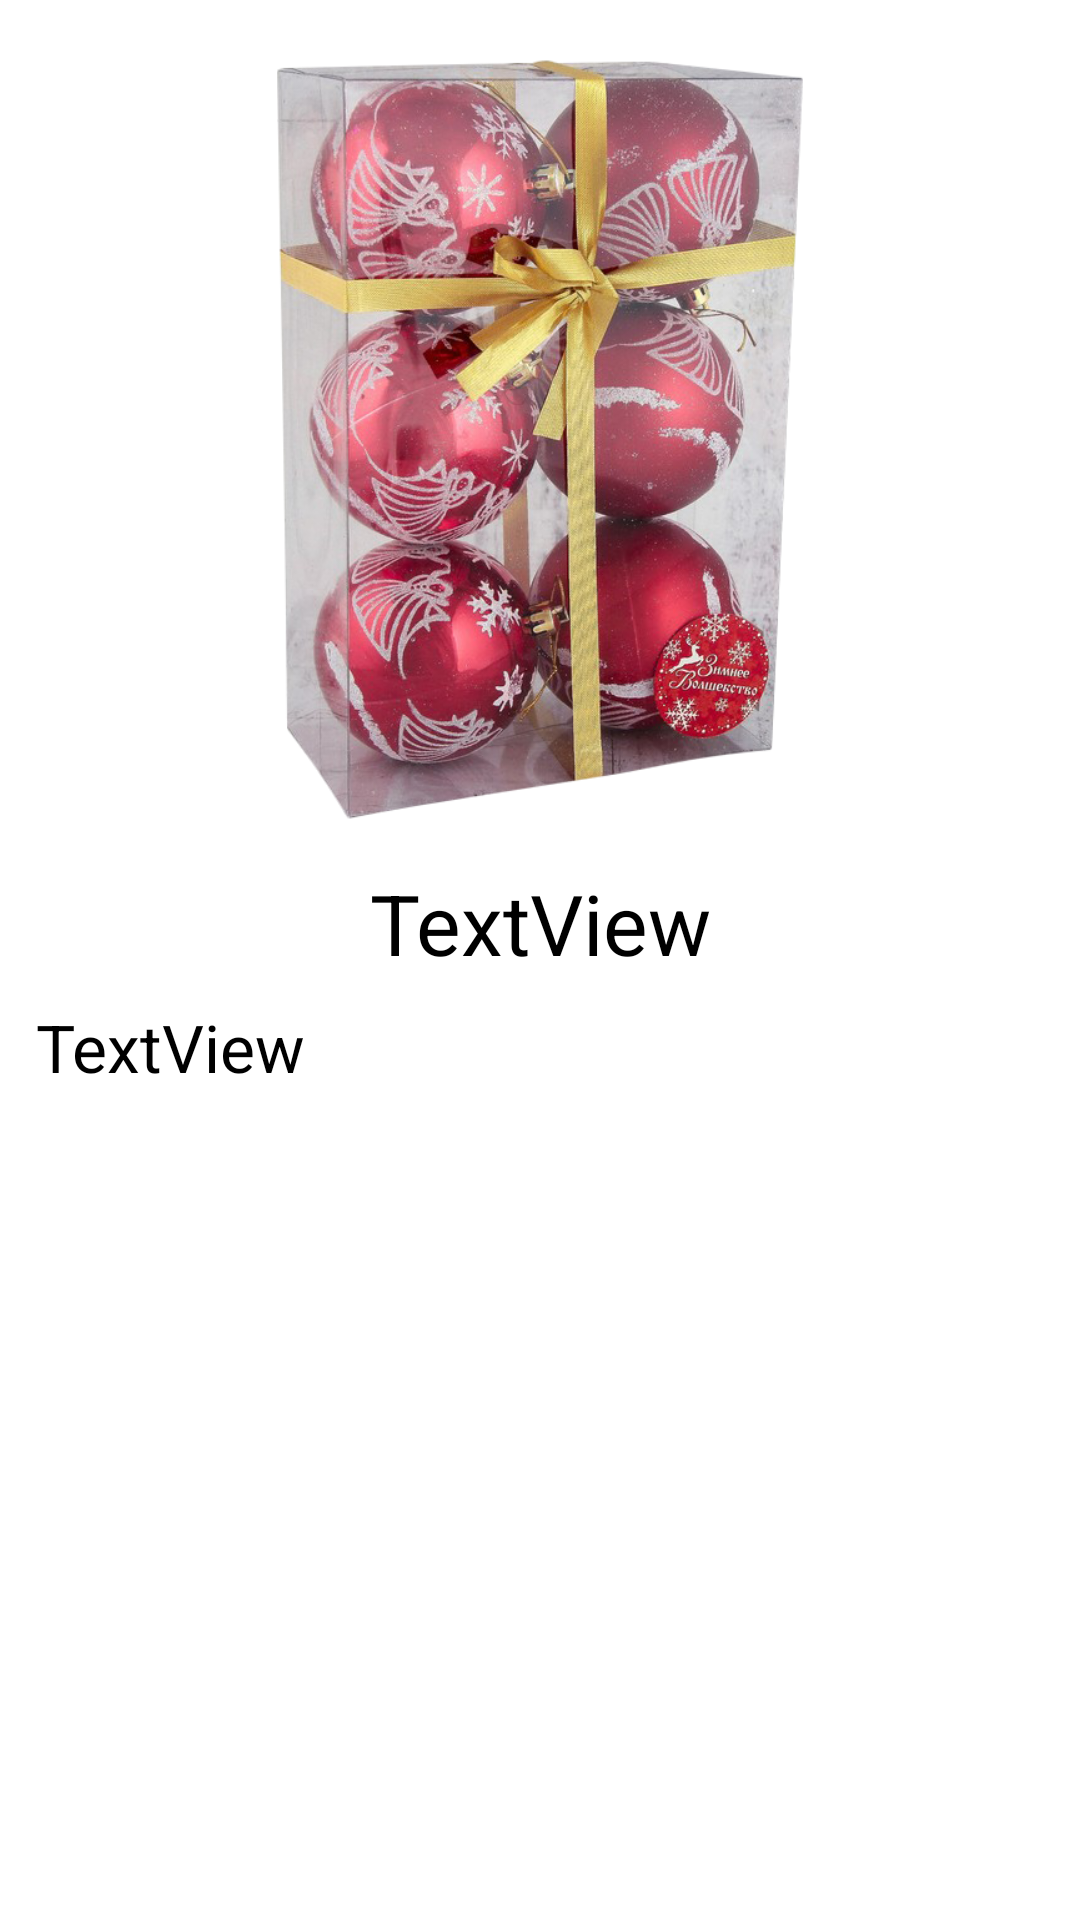

The Android layout XML behind this screen, and the referenced resources:
<!-- AndroidManifest.xml: application theme Theme.ChristmasShop -->
<!-- res/layout/activity_toys_detail.xml -->
<?xml version="1.0" encoding="utf-8"?>
<androidx.constraintlayout.widget.ConstraintLayout xmlns:android="http://schemas.android.com/apk/res/android"
    xmlns:app="http://schemas.android.com/apk/res-auto"
    xmlns:tools="http://schemas.android.com/tools"
    android:layout_width="match_parent"
    android:layout_height="match_parent"
    tools:context=".ToysDetailActivity">

    <ScrollView
        android:id="@+id/scrollView3"
        android:layout_width="match_parent"
        android:layout_height="match_parent"
        android:layout_marginEnd="8dp"
        android:layout_marginBottom="8dp"
        android:layout_marginTop="8dp"
        android:layout_marginStart="8dp"
        tools:layout_editor_absoluteX="78dp"
        tools:layout_editor_absoluteY="195dp" >

        <LinearLayout
            android:layout_width="match_parent"
            android:layout_height="wrap_content"
            android:orientation="vertical" >


            <ImageView
                android:id="@+id/imageViewRedtoy"
                android:layout_width="match_parent"
                android:contentDescription="@string/logo_el_toys"
                android:layout_height="261dp"
                android:layout_marginEnd="8dp"
                android:layout_marginBottom="8dp"
                android:layout_marginTop="8dp"
                android:layout_marginStart="8dp"
                app:layout_constraintEnd_toEndOf="parent"
                app:layout_constraintStart_toStartOf="parent"
                app:layout_constraintTop_toTopOf="@+id/scrollView3"
                app:srcCompat="@drawable/redtoys" />

            <TextView
                android:id="@+id/textViewTitleToys"
                android:layout_width="match_parent"
                android:layout_height="wrap_content"
                android:text="TextView"
                android:padding="4dp"
                android:textSize="28sp"
                android:textColor="@color/black"
                android:gravity="center"
                app:layout_constraintEnd_toEndOf="parent"
                app:layout_constraintStart_toStartOf="parent"
                app:layout_constraintTop_toBottomOf="@+id/imageViewRedtoy" />

            <TextView
                android:id="@+id/textViewInfoToys"
                android:layout_width="match_parent"
                android:layout_height="wrap_content"
                android:text="TextView"
                android:padding="4dp"
                android:textSize="22sp"
                android:textColor="@color/black"
                app:layout_constraintBottom_toBottomOf="parent"
                app:layout_constraintEnd_toEndOf="parent"
                app:layout_constraintStart_toStartOf="parent"
                app:layout_constraintTop_toBottomOf="@+id/textViewTitleToys" />

        </LinearLayout>
    </ScrollView>

</androidx.constraintlayout.widget.ConstraintLayout>
<!-- resources referenced by this layout -->
<resources>
  <!-- drawable redtoys: png bitmap (drawable, 480183 bytes) -->
  <string name="logo_el_toys">Логотип елочныых игрушек</string>
  <style name="Theme.ChristmasShop" parent="Theme.MaterialComponents.DayNight.DarkActionBar">
          
          <item name="colorPrimary">@color/purple_500</item>
          <item name="colorPrimaryVariant">@color/purple_700</item>
          <item name="colorOnPrimary">@color/white</item>
          
          <item name="colorSecondary">@color/teal_200</item>
          <item name="colorSecondaryVariant">@color/teal_700</item>
          <item name="colorOnSecondary">@color/black</item>
          
          <item name="android:statusBarColor" tools:targetApi="l">?attr/colorPrimaryVariant</item>
          
      </style>
  <!-- not gathered from this repository: default colours our renderer supplied (Android Studio template values) -->
  <color name="purple_500">#FF6200EE</color>
  <color name="purple_700">#FF3700B3</color>
  <color name="teal_200">#FF03DAC5</color>
  <color name="teal_700">#FF018786</color>
  <color name="black">#FF000000</color>
  <color name="white">#FFFFFFFF</color>
</resources>
